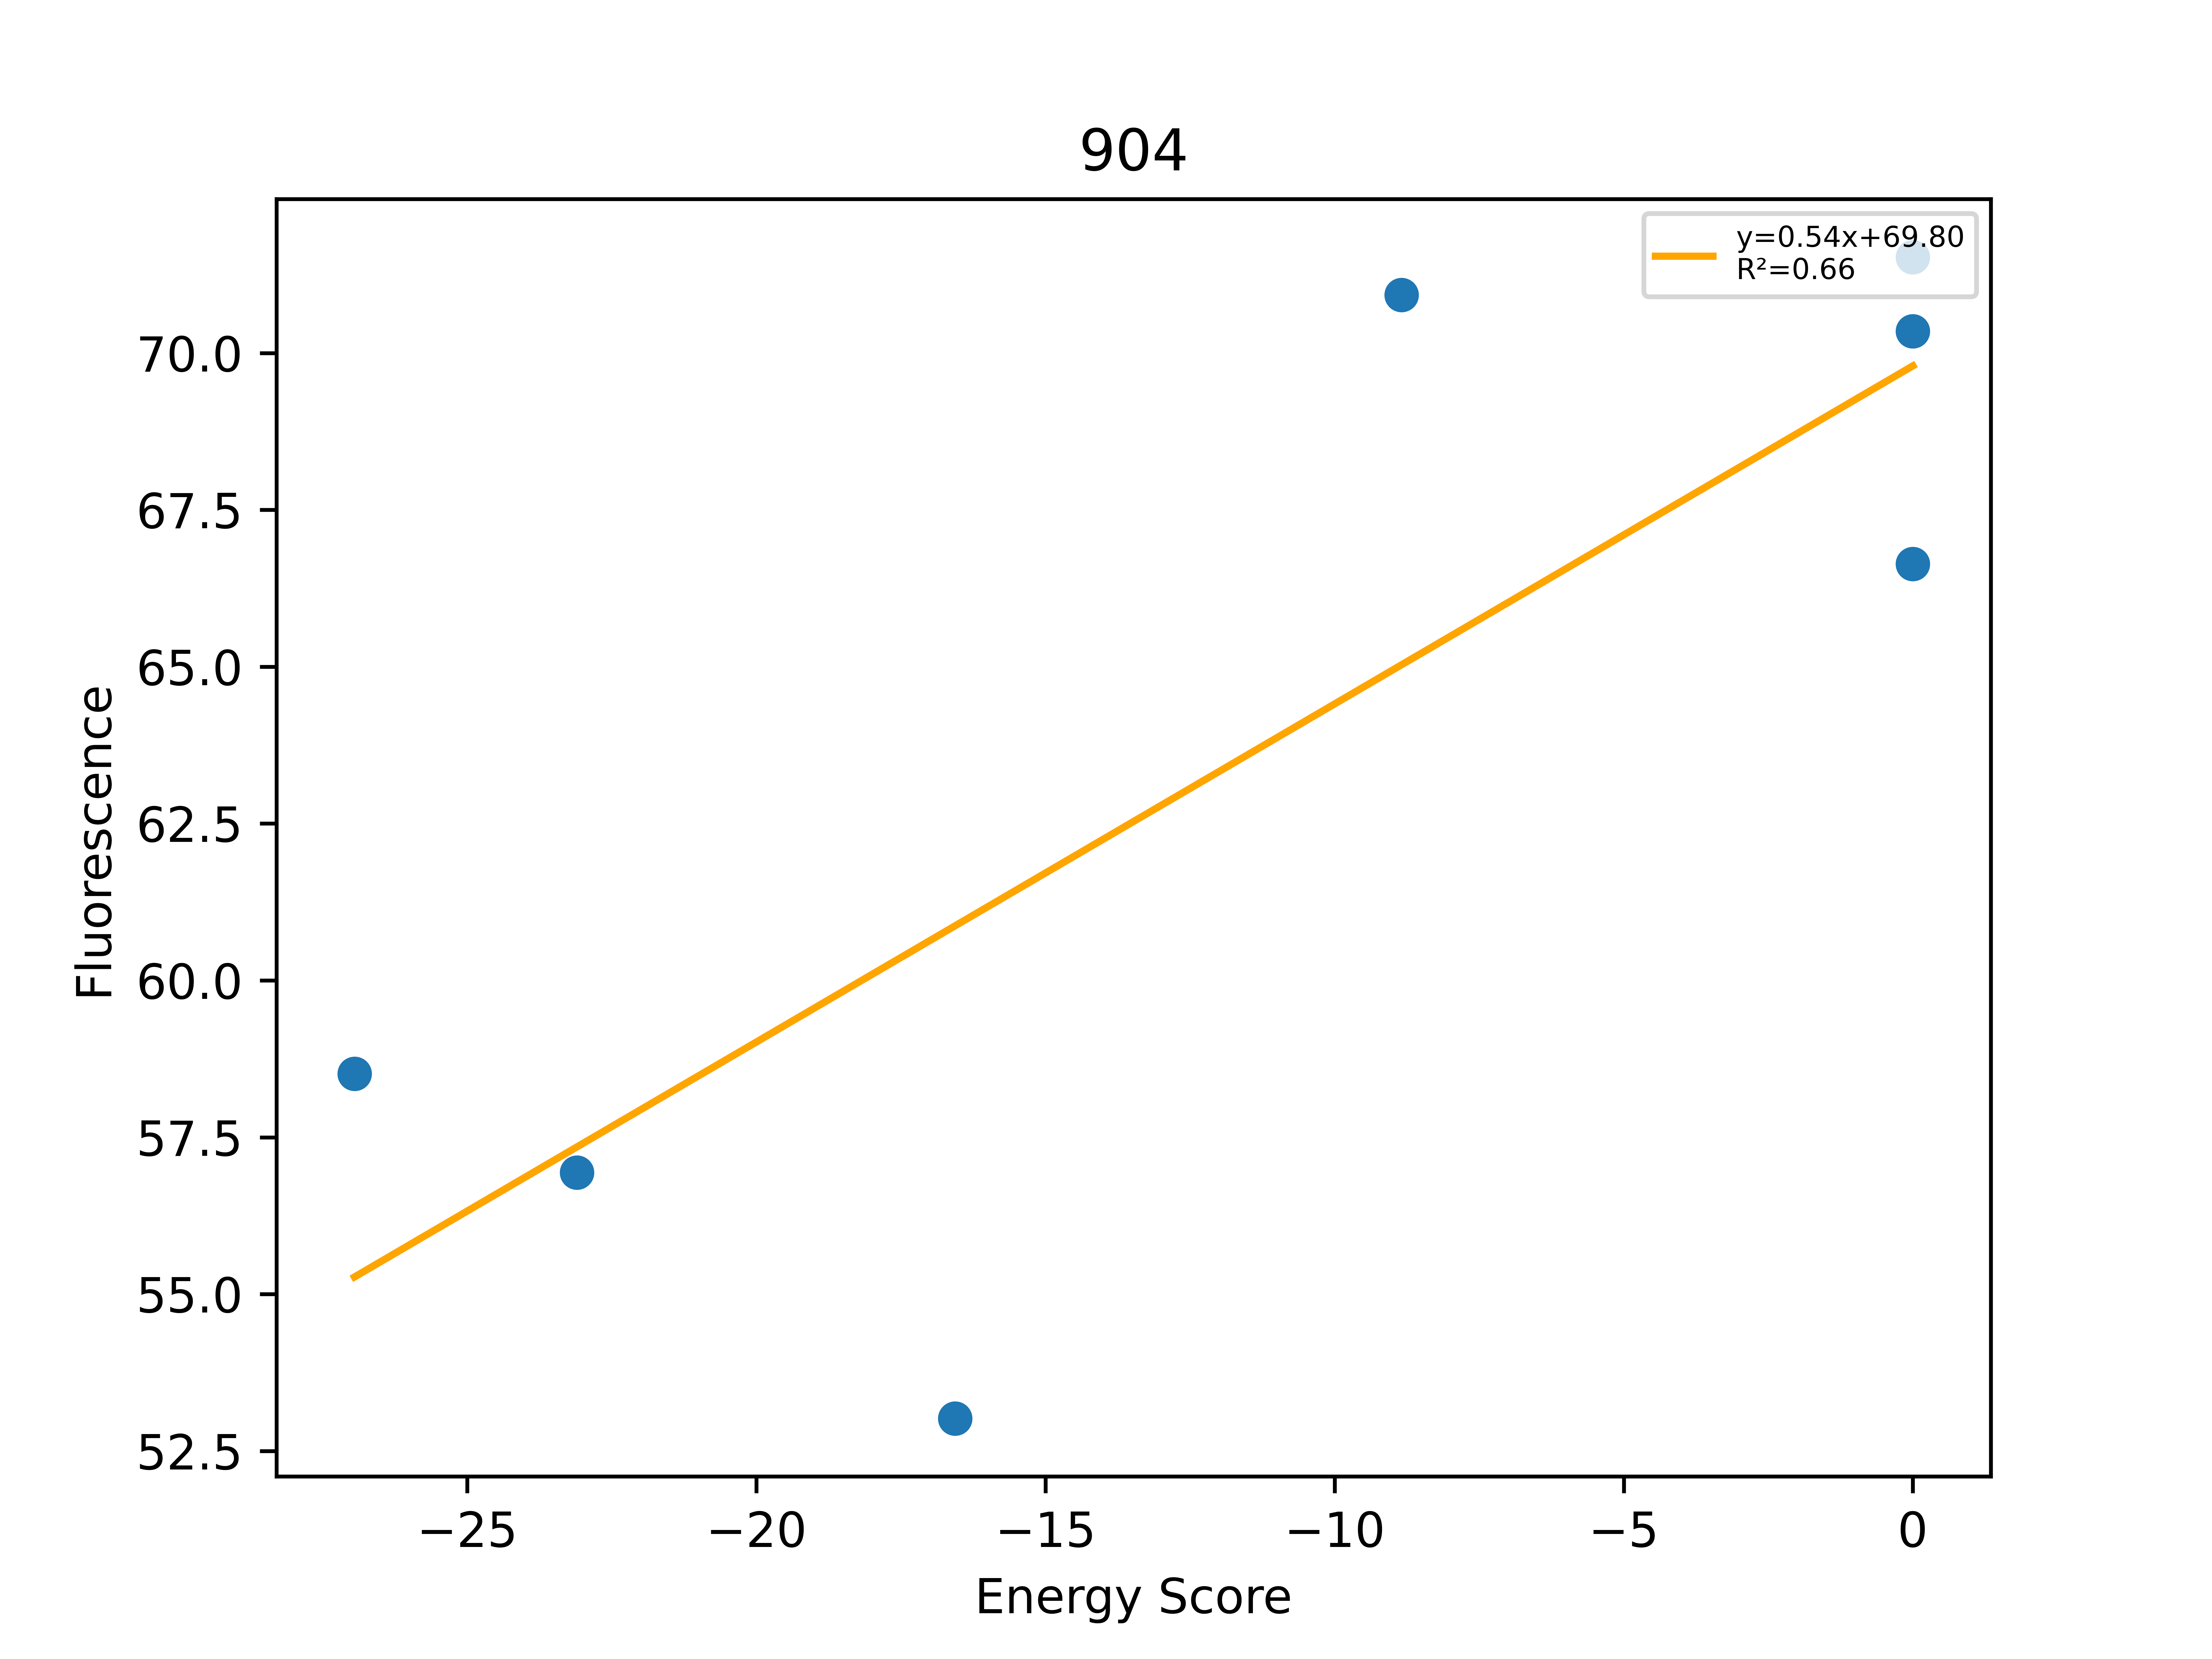

Values plotted in this chart, from the file beside it:
, Sequence, EnergyScore, Fluorescence, FluorStdDev, PercentGpa, PercentGpaStdDev, MaltosePercentDiff, Dimer, Monomer, DimerDiff, VDWDimer, VDWDiff, HBONDDimer, HBONDDiff, IMM1Dimer, IMM1Diff, SequenceProbability, DimerSasa, MonomerSasa, startXShift, xShift, xShiftDiff, startCrossingAngle
0, LLLILLTTALVSLLVTLLILI, -26.95, 64251, 0.0, 58.51, 0.0, , -421.6, -394.6, -0.453, -72.71, 12.8, -110, -13.75, -238.9, 0.4946, 3.59433e-05, 3812, 4523, 8.067, 8.537, -0.47, -50.82
1, LLLWLLLTALVSLLVTLLILI, -23.1, 62521, 7083, 56.94, 6.451, -89.75, -420.2, -397.1, 0.8976, -78.64, 6.871, -96.21, -4.26326e-14, -245.4, -5.973, 7.32286e-05, 3814, 4672, 8.067, 8.537, -0.47, -50.82
2, LLLILLWTALVSLLVTLLILI, -16.57, 58216, 12227, 53.02, 11.14, -64.48, -414.2, -397.6, 6.963, -73.53, 11.98, -96.21, -4.26326e-14, -244.4, -5.02, 4.60398e-05, 3811, 4664, 8.067, 8.537, -0.47, -50.82
3, LLLILLLTALVTLLVTLLILI, -8.843, 77879, 15638, 70.92, 14.24, -100.0, -398.7, -389.8, 22.46, -76.37, 9.148, -81.71, 14.49, -240.6, -1.179, 4.07896e-05, 3812, 4564, 8.067, 8.537, -0.47, -50.82
4, LLLILLLFALVSLLVTLLILI, 0.0, 73171, 7981, 66.64, 7.269, -100.0, 1063, -385.8, 1484, 1387, 1472, -82.43, 13.77, -241.2, -1.777, 0.0002777, 3825, 4682, 8.067, 8.537, -0.47, -50.82
5, LLLILLLTALVILLVTLLILI, 0.0, 77243, 33289, 70.35, 30.32, 633.7, -345, -391.4, 76.16, -22.6, 62.91, -80.93, 15.28, -241.4, -2.029, 5.82054e-05, 3818, 4623, 8.067, 8.537, -0.47, -50.82
6, LLLILLLWALVSLLVTLLILI, 0.0, 78542, 8009, 71.53, 7.294, -100.0, 146.2, -401.6, 567.3, 473.5, 559, -82.43, 13.77, -244.9, -5.493, 0.0001045, 3775, 4763, 8.067, 8.537, -0.47, -50.82
